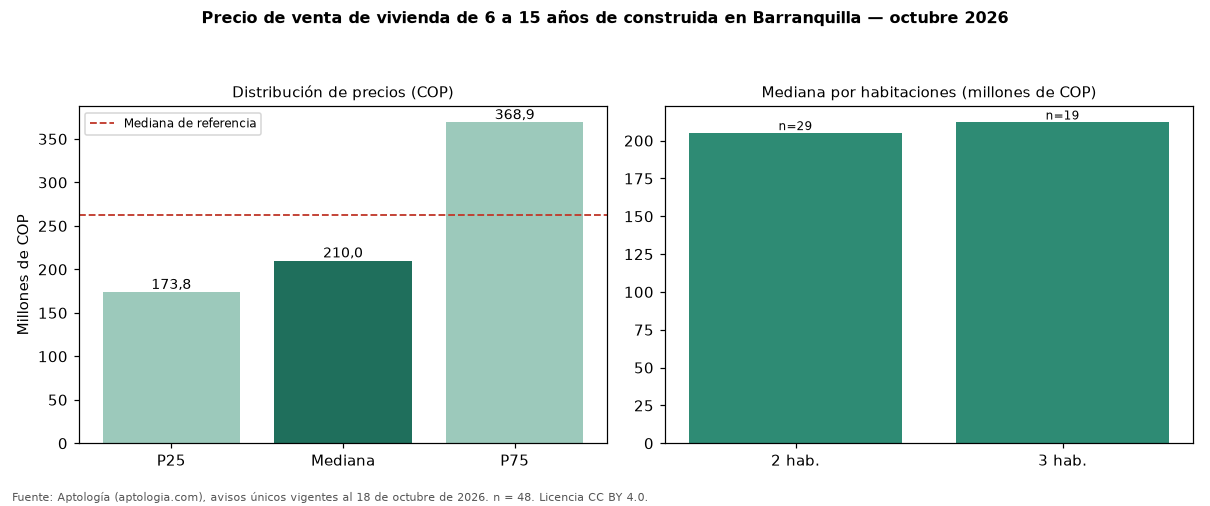

Data behind this chart, as committed beside it:
seccion, metrica, valor_cop, n
precio, p25, 173750000, 48
precio, mediana, 210000000, 48
precio, p75, 368950000, 48
cop_por_m2, p25, 3377358, 48
cop_por_m2, mediana, 3802857, 48
cop_por_m2, p75, 4688210, 48
area, area_mediana_m2, 57.0, 48
habitaciones, 2, 205000000, 29
habitaciones, 3, 212000000, 19
administracion, mediana, 170616, 41
estrato, moda, 3, 
parqueadero, porcentaje_con_parqueadero, 39.6, 48
referencia, mediana_referencia, 262000000, 95
referencia, mediana_cop_por_m2_referencia, 3805714, 95
